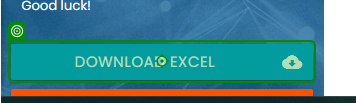
Workflow: Main

Step 1: click on 'Download Excel'

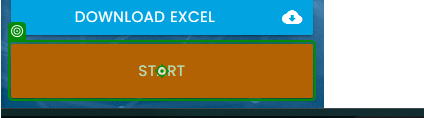
Step 2: click on 'Start'

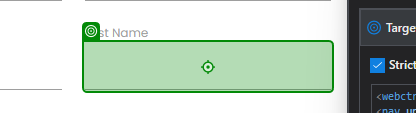
Step 3: type "[Employee("First Name").ToString]" into 'INPUT Gw07V'

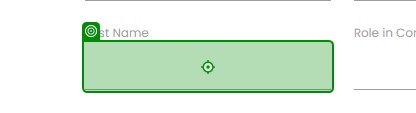
Step 4: type "[Employee("Last Name ").ToString]" into 'INPUT uJT2H'

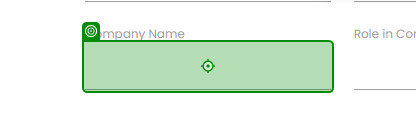
Step 5: type "[Employee("Company Name").ToString]" into 'INPUT u50Jc'

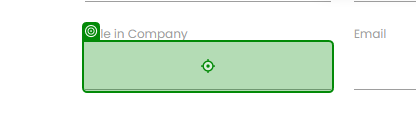
Step 6: type "[Employee("Role in Company").ToString]" into 'INPUT xi4Zq'

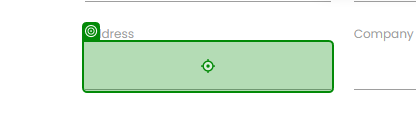
Step 7: type "[Employee("Address").ToString]" into 'INPUT 66zIB'

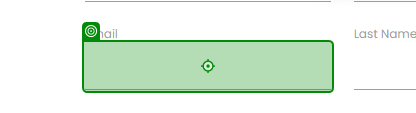
Step 8: type "[Employee("Email").ToString]" into 'INPUT zZARb'

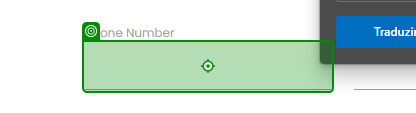
Step 9: type "[Employee("Phone Number").ToString]" into 'INPUT Zoxcx'

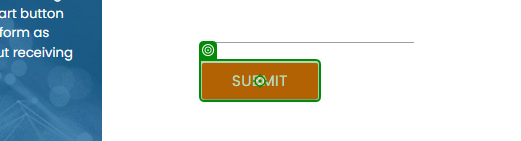
Step 10: click on 'Submit'

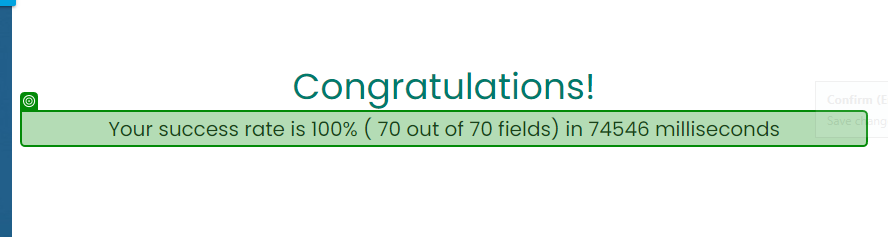
Step 11: get-text from 'Your success'